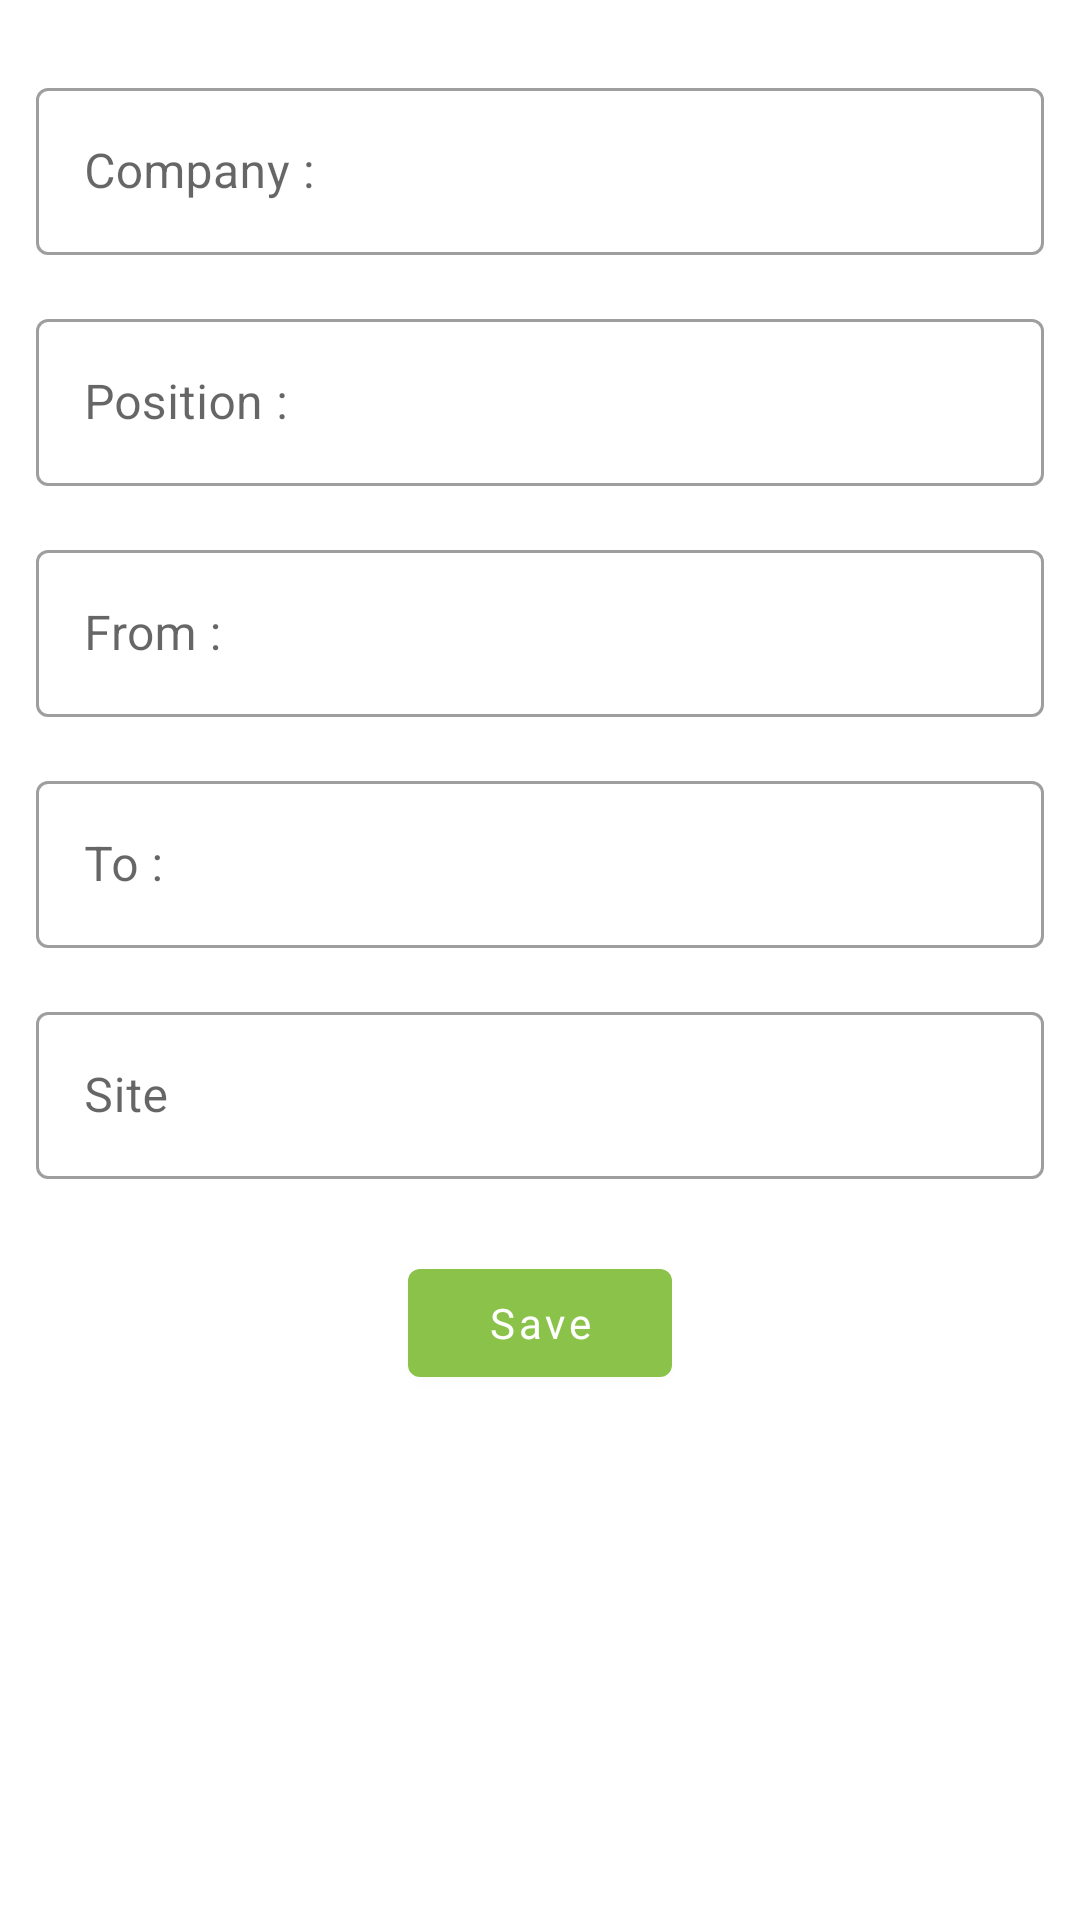

This screen was rendered from an Android layout file. Write that file and the resources it references.
<!-- AndroidManifest.xml: application theme Theme.laliApp -->
<!-- res/layout/fragment_new_job.xml -->
<?xml version="1.0" encoding="utf-8"?>
<androidx.constraintlayout.widget.ConstraintLayout xmlns:android="http://schemas.android.com/apk/res/android"
    xmlns:app="http://schemas.android.com/apk/res-auto"
    xmlns:tools="http://schemas.android.com/tools"
    android:layout_width="match_parent"
    android:layout_height="match_parent">

    <ProgressBar
        android:id="@+id/progress_bar"
        android:layout_width="wrap_content"
        android:layout_height="wrap_content"
        android:layout_marginTop="@dimen/spacing_l"
        android:visibility="gone"
        app:layout_constraintBottom_toBottomOf="parent"
        app:layout_constraintEnd_toEndOf="parent"
        app:layout_constraintStart_toStartOf="parent"
        app:layout_constraintTop_toTopOf="parent" />

    <LinearLayout
        android:layout_width="match_parent"
        android:layout_height="wrap_content"
        android:gravity="center"
        android:orientation="vertical"
        tools:ignore="MissingConstraints">

        <com.google.android.material.textfield.TextInputLayout
            android:id="@+id/textCompany"
            style="@style/TextInputLayoutStyle"
            android:layout_width="match_parent"
            android:layout_height="wrap_content"
            android:layout_marginHorizontal="@dimen/spacing_xs"
            android:layout_marginTop="@dimen/common_spacing"
            android:gravity="start|top"
            android:hint="@string/text_job_name"
            android:inputType="text"
            android:padding="@dimen/spacing_s"
            tools:ignore="MissingConstraints">

            <com.google.android.material.textfield.TextInputEditText
                android:id="@+id/editTextCompany"
                android:layout_width="match_parent"
                android:layout_height="wrap_content"
                android:importantForAutofill="no"
                tools:text="@tools:sample/lorem[3]" />

        </com.google.android.material.textfield.TextInputLayout>

        <com.google.android.material.textfield.TextInputLayout
            android:id="@+id/textPosition"
            style="@style/TextInputLayoutStyle"
            android:layout_width="match_parent"
            android:layout_height="wrap_content"
            android:layout_marginHorizontal="@dimen/spacing_xs"
            android:focusable="false"
            android:gravity="start|top"
            android:hint="@string/textJobPosition"
            android:inputType="text"
            android:padding="@dimen/spacing_s"
            tools:ignore="MissingConstraints">

            <com.google.android.material.textfield.TextInputEditText
                android:id="@+id/editTextPosition"
                android:layout_width="match_parent"
                android:layout_height="wrap_content"
                android:importantForAutofill="no"
                tools:text="@tools:sample/lorem[0]" />

        </com.google.android.material.textfield.TextInputLayout>

        <com.google.android.material.textfield.TextInputLayout
            android:id="@+id/text_start"
            style="@style/TextInputLayoutStyle"
            android:layout_width="match_parent"
            android:layout_height="wrap_content"
            android:layout_marginHorizontal="@dimen/spacing_xs"
            android:focusable="false"
            android:gravity="start|top"
            android:hint="@string/text_job_start"
            android:padding="@dimen/spacing_s"
            tools:ignore="MissingConstraints">

            <com.google.android.material.textfield.TextInputEditText
                android:id="@+id/editTextStart"
                android:layout_width="match_parent"
                android:layout_height="wrap_content"
                android:importantForAutofill="no"
                tools:text="@tools:sample/date/ddmmyy" />

        </com.google.android.material.textfield.TextInputLayout>

        <com.google.android.material.textfield.TextInputLayout
            android:id="@+id/textFinish"
            style="@style/TextInputLayoutStyle"
            android:layout_width="match_parent"
            android:layout_height="wrap_content"
            android:layout_marginHorizontal="@dimen/spacing_xs"
            android:focusable="false"
            android:gravity="start|top"
            android:hint="@string/text_job_finish"
            android:padding="@dimen/spacing_s"
            tools:ignore="MissingConstraints">

            <com.google.android.material.textfield.TextInputEditText
                android:id="@+id/editTextFinish"
                android:layout_width="match_parent"
                android:layout_height="wrap_content"
                android:importantForAutofill="no"
                tools:text="@tools:sample/date/ddmmyy" />

        </com.google.android.material.textfield.TextInputLayout>

        <com.google.android.material.textfield.TextInputLayout
            android:id="@+id/textLink"
            style="@style/TextInputLayoutStyle"
            android:layout_width="match_parent"
            android:layout_height="wrap_content"
            android:layout_marginHorizontal="@dimen/spacing_xs"
            android:focusable="false"
            android:gravity="start|top"
            android:hint="@string/text_link"
            android:inputType="text|textWebEditText"
            android:padding="@dimen/spacing_s"
            tools:ignore="MissingConstraints">

            <com.google.android.material.textfield.TextInputEditText
                android:id="@+id/editTextLink"
                android:layout_width="match_parent"
                android:layout_height="wrap_content"
                android:importantForAutofill="no"
                tools:text="@tools:sample/cities" />

        </com.google.android.material.textfield.TextInputLayout>

        <com.google.android.material.button.MaterialButton
            android:id="@+id/buttonSave"
            android:layout_width="wrap_content"
            android:layout_height="wrap_content"
            android:layout_gravity="center_horizontal"
            android:layout_margin="@dimen/common_spacing"
            android:text="@string/save"
            android:textAllCaps="false"
            app:cornerRadius="@dimen/button_corner_radius" />

    </LinearLayout>

</androidx.constraintlayout.widget.ConstraintLayout>
<!-- resources referenced by this layout -->
<resources>
  <dimen name="button_corner_radius">4dp</dimen>
  <dimen name="common_spacing">16dp</dimen>
  <dimen name="spacing_l">32dp</dimen>
  <dimen name="spacing_s">8dp</dimen>
  <dimen name="spacing_xs">4dp</dimen>
  <string name="save">Save</string>
  <string name="textJobPosition">Position : </string>
  <string name="text_job_finish">To : </string>
  <string name="text_job_name">Company : </string>
  <string name="text_job_start">From :</string>
  <string name="text_link">Site</string>
  <style name="TextInputLayoutStyle" parent="Widget.MaterialComponents.TextInputLayout.OutlinedBox">
          <item name="hintTextColor">?attr/colorSecondary</item>
      </style>
  <style name="Theme.laliApp" parent="Theme.MaterialComponents.DayNight">
          
          <item name="colorPrimary">@color/light_green_500</item>
          <item name="colorPrimaryVariant">@color/green_700</item>
          <item name="colorOnPrimary">@color/white</item>
          
          <item name="colorSecondary">@color/orange_500</item>
          <item name="colorSecondaryVariant">@color/deep_orange_500</item>
          <item name="colorOnSecondary">@color/black</item>
          
          <item name="android:statusBarColor">?attr/colorPrimaryVariant</item>
          <item name="colorSurface">@color/grey_200</item>
          <item name="colorOnSurface">@color/black</item>
          
          <item name="android:fontFamily">sans-serif</item>
  
      </style>
  <color name="light_green_500">#8bc34a</color>
  <color name="green_700">#388e3c</color>
  <color name="white">#FFFFFFFF</color>
  <color name="orange_500">#ff9800</color>
  <color name="deep_orange_500">#ff5722</color>
  <color name="black">#FF000000</color>
  <color name="grey_200">#eeeeee</color>
</resources>
